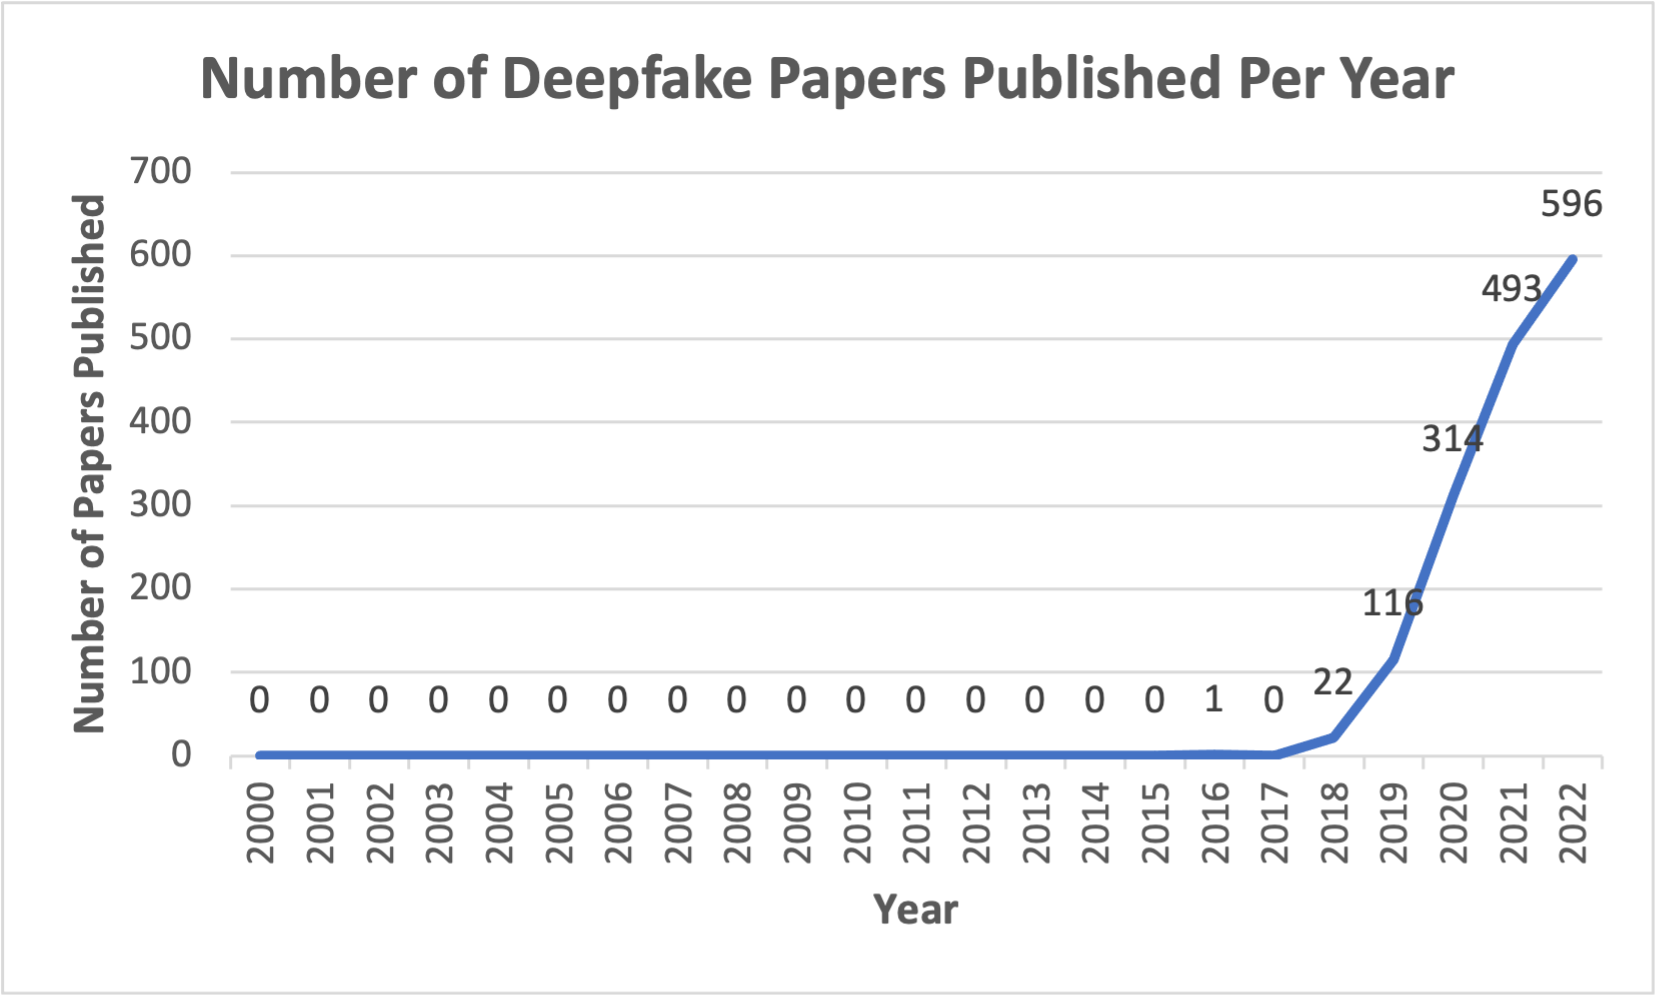

The table this chart was drawn from, first rows:
Year, NumPapers
2000, 0
2001, 0
2002, 0
2003, 0
2004, 0
2005, 0
2006, 0
2007, 0
2008, 0
2009, 0
2010, 0
2011, 0
2012, 0
2013, 0
2014, 0
2015, 0
2016, 1
2017, 0
2018, 22
2019, 116
2020, 314
2021, 493
2022, 596
